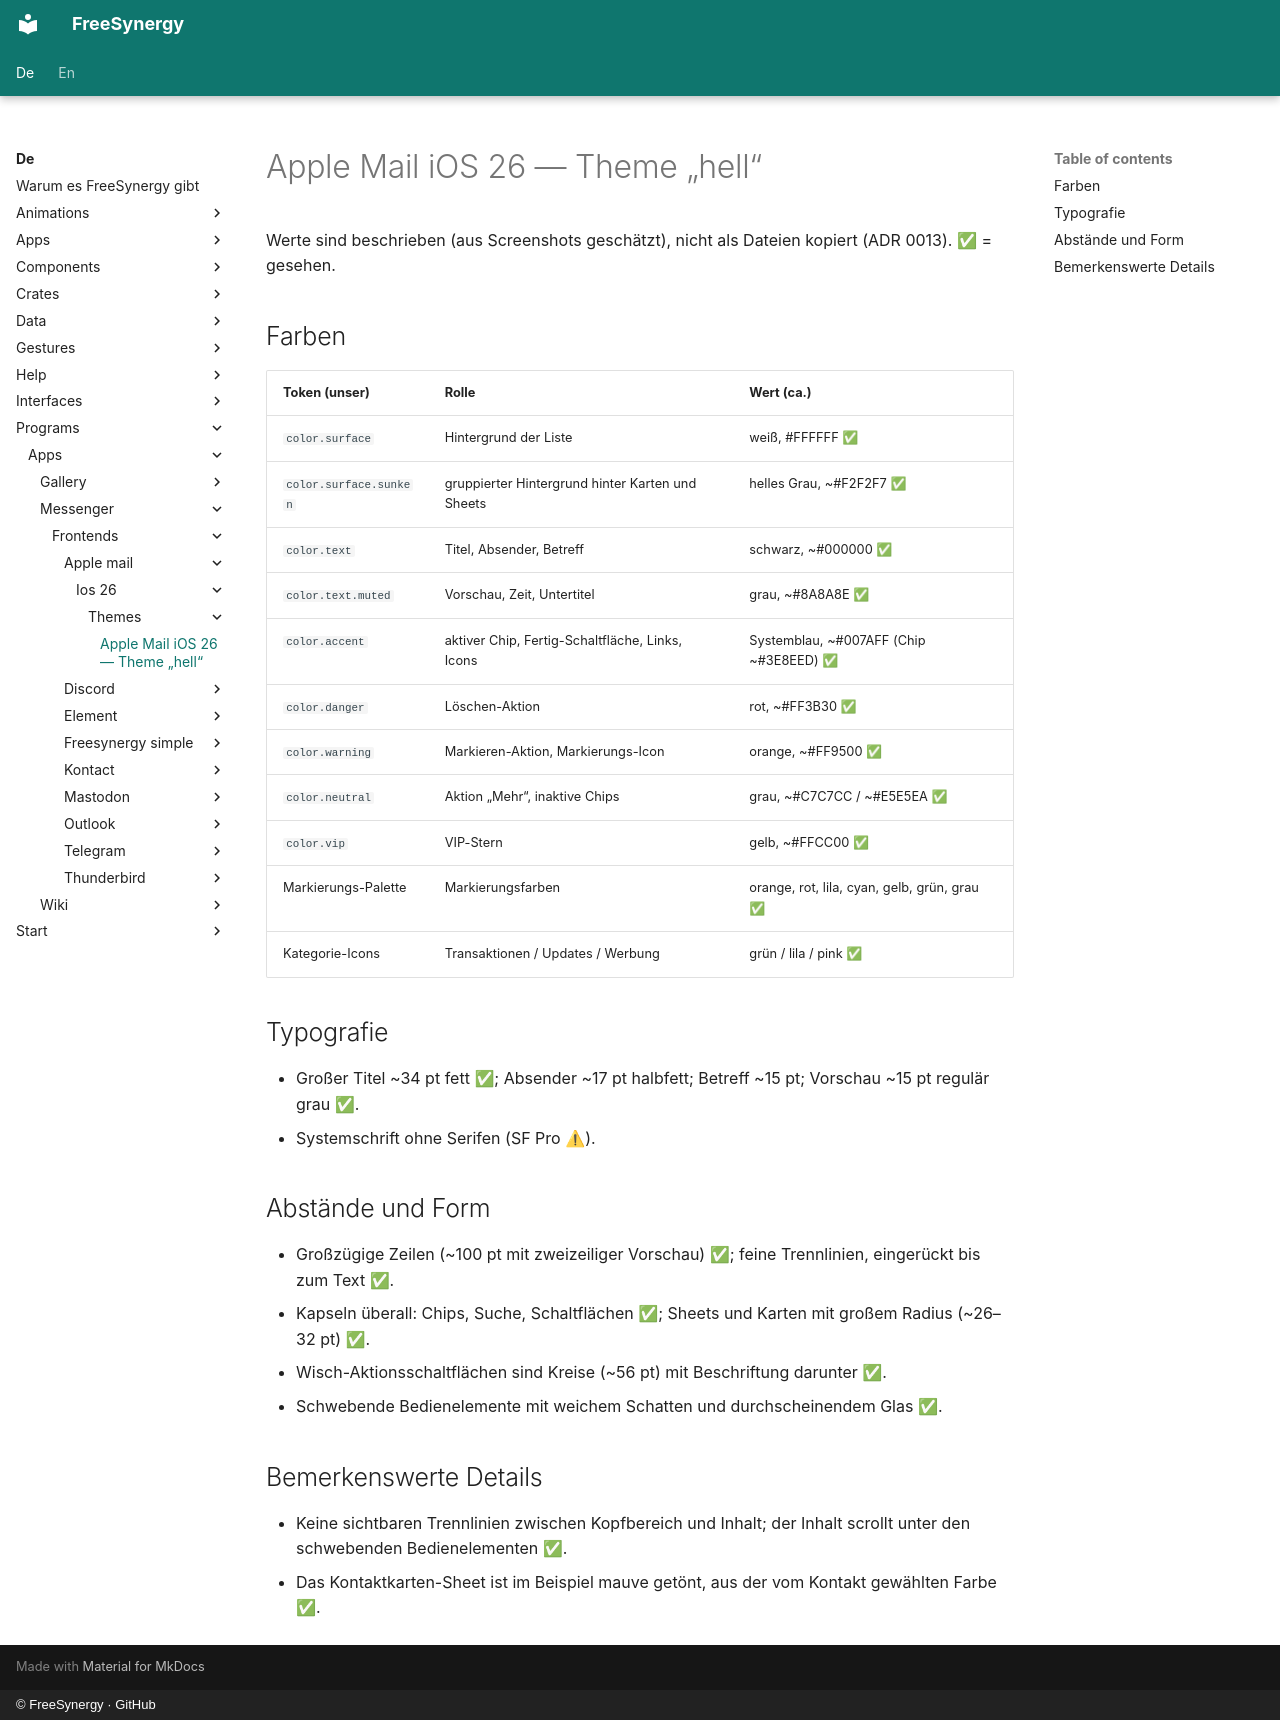

repository: FreeSynergy/fs-documentation · page: de/programs/apps/messenger/frontends/apple-mail/ios-26/themes/light/index.html · generator: mkdocs · copyright: © FreeSynergy · GitHub

# Apple Mail iOS 26 — Theme „hell“

Werte sind beschrieben (aus Screenshots geschätzt), nicht als Dateien kopiert (ADR 0013). ✅ = gesehen.

## Farben
| Token (unser) | Rolle | Wert (ca.) |
|--------------|-----------------|-----------------|
| `color.surface` | Hintergrund der Liste | weiß, #FFFFFF ✅ |
| `color.surface.sunken` | gruppierter Hintergrund hinter Karten und Sheets | helles Grau, ~#F2F2F7 ✅ |
| `color.text` | Titel, Absender, Betreff | schwarz, ~#000000 ✅ |
| `color.text.muted` | Vorschau, Zeit, Untertitel | grau, ~#8A8A8E ✅ |
| `color.accent` | aktiver Chip, Fertig-Schaltfläche, Links, Icons | Systemblau, ~#007AFF (Chip ~#3E8EED) ✅ |
| `color.danger` | Löschen-Aktion | rot, ~#FF3B30 ✅ |
| `color.warning` | Markieren-Aktion, Markierungs-Icon | orange, ~#FF9500 ✅ |
| `color.neutral` | Aktion „Mehr“, inaktive Chips | grau, ~#C7C7CC / ~#E5E5EA ✅ |
| `color.vip` | VIP-Stern | gelb, ~#FFCC00 ✅ |
| Markierungs-Palette | Markierungsfarben | orange, rot, lila, cyan, gelb, grün, grau ✅ |
| Kategorie-Icons | Transaktionen / Updates / Werbung | grün / lila / pink ✅ |

## Typografie
- Großer Titel ~34 pt fett ✅; Absender ~17 pt halbfett; Betreff ~15 pt; Vorschau ~15 pt regulär grau ✅.
- Systemschrift ohne Serifen (SF Pro ⚠).

## Abstände und Form
- Großzügige Zeilen (~100 pt mit zweizeiliger Vorschau) ✅; feine Trennlinien, eingerückt bis zum Text ✅.
- Kapseln überall: Chips, Suche, Schaltflächen ✅; Sheets und Karten mit großem Radius (~26–32 pt) ✅.
- Wisch-Aktionsschaltflächen sind Kreise (~56 pt) mit Beschriftung darunter ✅.
- Schwebende Bedienelemente mit weichem Schatten und durchscheinendem Glas ✅.

## Bemerkenswerte Details
- Keine sichtbaren Trennlinien zwischen Kopfbereich und Inhalt; der Inhalt scrollt unter den schwebenden Bedienelementen ✅.
- Das Kontaktkarten-Sheet ist im Beispiel mauve getönt, aus der vom Kontakt gewählten Farbe ✅.
